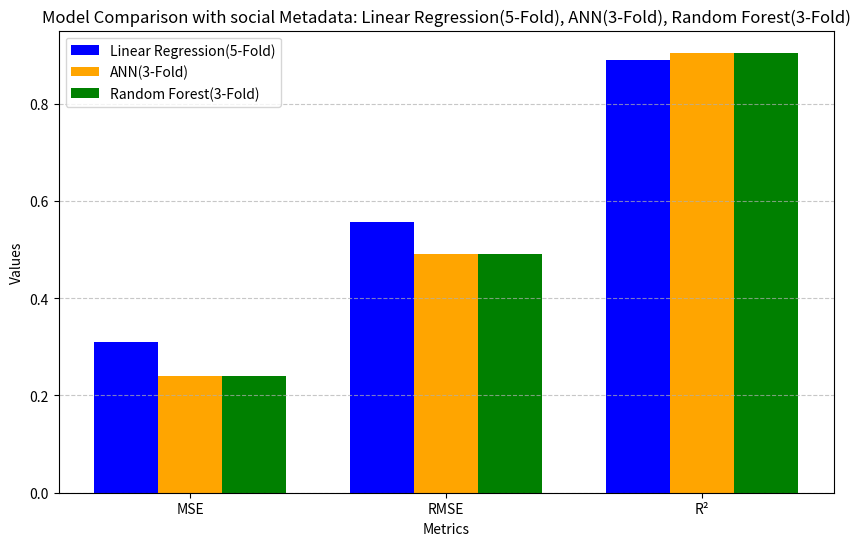

Python code for this plot: (Note: this script raises an exception after producing the figure.)
import pandas as pd
import numpy as np
import matplotlib.pyplot as plt

# After add socail media metadata
# Linear:        R² Score: 0.890 ,MSE: 0.310, RMSE: 0.557
# ANN,           R² Score: 0.905, MSE: 0.240, RMSE: 0.490
# Random Forest: R² Score: 0.905, MSE: 0.240, RMSE: 0.490

metrics = {
    'Model': ['Linear Regression(5-Fold)', 'ANN(3-Fold)', 'Random Forest(3-Fold)'],
    'MSE': [0.310, 0.240, 0.240],
    'RMSE': [0.557, 0.490, 0.490],
    'R²': [0.890, 0.905, 0.905]
}

df = pd.DataFrame(metrics)

models = df['Model']
metrics = ['MSE', 'RMSE', 'R²']
colors = ['blue', 'orange', 'green']
bar_width = 0.25
index = np.arange(len(metrics))


plt.figure(figsize=(10, 6))

for i, model in enumerate(models):
    values = df.loc[df['Model'] == model, metrics].values.flatten()
    plt.bar(index + i * bar_width, values, bar_width, label=model, color=colors[i])

plt.xlabel('Metrics')
plt.ylabel('Values')
plt.title('Model Comparison with social Metadata: Linear Regression(5-Fold), ANN(3-Fold), Random Forest(3-Fold)')
plt.xticks(index + bar_width, metrics)
plt.legend()
plt.grid(True, axis='y', linestyle='--', alpha=0.7)

plt.savefig(
    '/Users/terrychen/Desktop/Group_of_machine_learning/Terry_Directory/New_work/result/model_comparison_bar_graph.png',
    dpi=300,
    bbox_inches='tight'
)
plt.tight_layout()
plt.show()

# Save results
plt.close()

# plt.savefig('C:/Users/sasaa/OneDrive/Documents/GOLANG/src/MyVault/NOTES/UC-Davis/S25/ECS171/project_imdb_rating/Group_of_machine_learning/actors/model_comparison_bar_graph.png', dpi=300, bbox_inches='tight')

# plt.savefig('C:/Users/sasaa/OneDrive/Documents/GOLANG/src/MyVault/NOTES/UC-Davis/S25/ECS171/project_imdb_rating/Group_of_machine_learning/actors/model_comparison_bar_graph.pdf', format='pdf', bbox_inches='tight')

# plt.close()

# df.to_csv('C:/Users/sasaa/OneDrive/Documents/GOLANG/src/MyVault/NOTES/UC-Davis/S25/ECS171/project_imdb_rating/Group_of_machine_learning/actors/model_comparison_metrics.csv',index=False)
